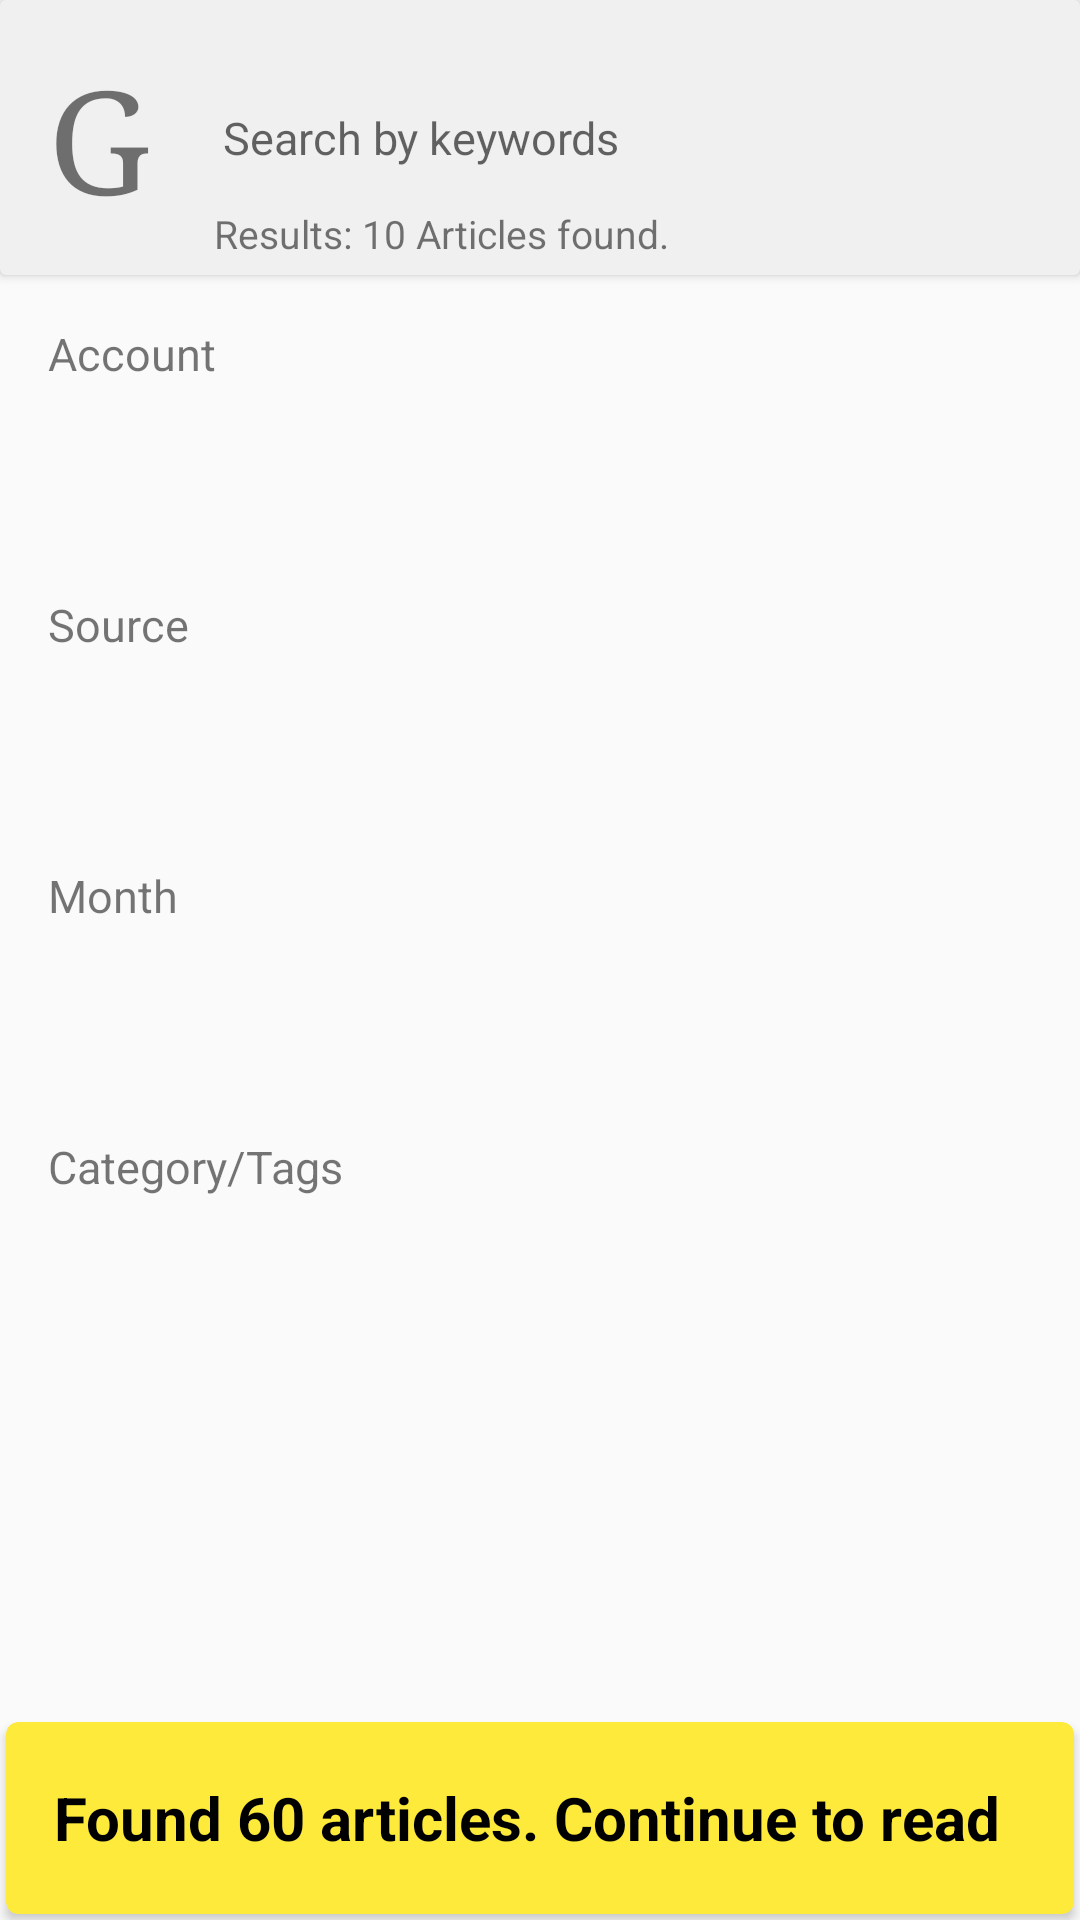

Write the Android layout XML for this screen, with the resource values it uses.
<!-- AndroidManifest.xml: application theme AppTheme -->
<!-- res/layout/content_search.xml -->
<?xml version="1.0" encoding="utf-8"?>
<android.support.constraint.ConstraintLayout xmlns:android="http://schemas.android.com/apk/res/android"
    xmlns:app="http://schemas.android.com/apk/res-auto"
    xmlns:tools="http://schemas.android.com/tools"
    android:layout_width="match_parent"
    android:layout_height="match_parent"
    app:layout_behavior="@string/appbar_scrolling_view_behavior"
    tools:context=".Search"
    tools:showIn="@layout/activity_search">

    <android.support.v7.widget.CardView
        android:id="@+id/cardToolbarSearch"
        app:cardBackgroundColor="@color/colorPrimary"
        app:layout_constraintTop_toTopOf="parent"
        app:layout_constraintLeft_toLeftOf="parent"
        app:layout_constraintRight_toRightOf="parent"
        android:layout_width="0dp"
        android:layout_height="wrap_content">

        <android.support.constraint.ConstraintLayout
            android:layout_width="match_parent"
            android:layout_height="match_parent">

            <TextView
                android:id="@+id/tvGS"
                android:text="G"
                android:fontFamily="serif"
                android:textSize="48sp"
                android:layout_marginStart="16dp"
                app:layout_constraintTop_toTopOf="parent"
                app:layout_constraintLeft_toLeftOf="parent"
                app:layout_constraintBottom_toBottomOf="parent"
                android:layout_width="wrap_content"
                android:layout_height="wrap_content" />

            <EditText
                android:id="@+id/etSearch"
                android:hint="Search by keywords"
                android:padding="8dp"
                android:textSize="15sp"
                android:layout_marginStart="16dp"
                android:layout_marginEnd="16dp"
                android:background="@drawable/edit_text_background"
                app:layout_constraintTop_toTopOf="@id/tvGS"
                app:layout_constraintLeft_toRightOf="@id/tvGS"
                app:layout_constraintRight_toRightOf="parent"
                app:layout_constraintBottom_toBottomOf="@id/tvGS"
                android:layout_width="0dp"
                android:layout_height="wrap_content" />

            <TextView
                android:id="@+id/tvResults"
                android:text="Results: 10 Articles found."
                android:textSize="13sp"
                android:padding="5dp"
                app:layout_constraintTop_toBottomOf="@id/etSearch"
                app:layout_constraintLeft_toLeftOf="@id/etSearch"
                android:layout_width="wrap_content"
                android:layout_height="wrap_content" />

        </android.support.constraint.ConstraintLayout>

    </android.support.v7.widget.CardView>

    <TextView
        android:id="@+id/tvAcc"
        android:text="Account"
        android:textSize="15sp"
        android:layout_marginTop="16dp"
        android:layout_marginStart="16dp"
        app:layout_constraintTop_toBottomOf="@id/cardToolbarSearch"
        app:layout_constraintLeft_toLeftOf="parent"
        android:layout_width="wrap_content"
        android:layout_height="wrap_content" />

    <LinearLayout
        android:id="@+id/llAccount"
        android:layout_marginTop="4dp"
        app:layout_constraintTop_toBottomOf="@id/tvAcc"
        app:layout_constraintLeft_toLeftOf="parent"
        app:layout_constraintRight_toRightOf="parent"
        android:layout_width="0dp"
        android:layout_height="50dp">

        <android.support.v7.widget.RecyclerView
            android:id="@+id/recyclerViewAccount"
            android:layout_width="wrap_content"
            android:layout_height="wrap_content" />

    </LinearLayout>

    <TextView
        android:id="@+id/tvSource"
        android:text="Source"
        android:textSize="15sp"
        android:layout_marginTop="16dp"
        android:layout_marginStart="16dp"
        app:layout_constraintTop_toBottomOf="@id/llAccount"
        app:layout_constraintLeft_toLeftOf="parent"
        android:layout_width="wrap_content"
        android:layout_height="wrap_content" />

    <LinearLayout
        android:id="@+id/llSource"
        android:layout_marginTop="4dp"
        app:layout_constraintTop_toBottomOf="@id/tvSource"
        app:layout_constraintLeft_toLeftOf="parent"
        app:layout_constraintRight_toRightOf="parent"
        android:layout_width="0dp"
        android:layout_height="50dp">

        <android.support.v7.widget.RecyclerView
            android:id="@+id/recyclerViewSource"
            android:layout_width="wrap_content"
            android:layout_height="wrap_content" />

    </LinearLayout>

    <TextView
        android:id="@+id/tvMonth"
        android:text="Month"
        android:textSize="15sp"
        android:layout_marginTop="16dp"
        android:layout_marginStart="16dp"
        app:layout_constraintTop_toBottomOf="@id/llSource"
        app:layout_constraintLeft_toLeftOf="parent"
        android:layout_width="wrap_content"
        android:layout_height="wrap_content" />

    <LinearLayout
        android:id="@+id/llMonth"
        android:layout_marginTop="4dp"
        app:layout_constraintTop_toBottomOf="@id/tvMonth"
        app:layout_constraintLeft_toLeftOf="parent"
        app:layout_constraintRight_toRightOf="parent"
        android:layout_width="0dp"
        android:layout_height="50dp">

        <android.support.v7.widget.RecyclerView
            android:id="@+id/recyclerViewMonth"
            android:layout_width="wrap_content"
            android:layout_height="wrap_content" />

    </LinearLayout>

    <TextView
        android:id="@+id/tvCategory"
        android:text="Category/Tags"
        android:textSize="15sp"
        android:layout_marginTop="16dp"
        android:layout_marginStart="16dp"
        app:layout_constraintTop_toBottomOf="@id/llMonth"
        app:layout_constraintLeft_toLeftOf="parent"
        android:layout_width="wrap_content"
        android:layout_height="wrap_content" />

    <LinearLayout
        android:id="@+id/llCategory"
        android:layout_marginTop="4dp"
        app:layout_constraintTop_toBottomOf="@id/tvCategory"
        app:layout_constraintLeft_toLeftOf="parent"
        app:layout_constraintRight_toRightOf="parent"
        android:layout_width="0dp"
        android:layout_height="50dp">

        <android.support.v7.widget.RecyclerView
            android:id="@+id/recyclerViewCategory"
            android:layout_width="wrap_content"
            android:layout_height="wrap_content" />

    </LinearLayout>

    <android.support.v7.widget.CardView
        android:id="@+id/cardResults"
        app:cardCornerRadius="4dp"
        android:layout_margin="2dp"
        app:cardBackgroundColor="@color/colorAccent"
        app:layout_constraintLeft_toLeftOf="parent"
        app:layout_constraintRight_toRightOf="parent"
        app:layout_constraintBottom_toBottomOf="parent"
        android:layout_width="0dp"
        android:layout_height="wrap_content">

        <TextView
            android:id="@+id/tvFound"
            android:text="Found 60 articles. Continue to read"
            android:textSize="20sp"
            android:textStyle="bold"
            android:textColor="@color/black"
            android:minHeight="64dp"
            android:layout_marginStart="16dp"
            android:gravity="center_vertical"
            android:layout_width="wrap_content"
            android:layout_height="wrap_content" />

        <ImageView
            app:srcCompat="@drawable/ic_arrow_right"
            android:layout_gravity="end|center_vertical"
            android:layout_width="44dp"
            android:layout_height="44dp" />

    </android.support.v7.widget.CardView>

</android.support.constraint.ConstraintLayout>
<!-- res/layout/activity_search.xml (included above) -->
<?xml version="1.0" encoding="utf-8"?>
<android.support.design.widget.CoordinatorLayout xmlns:android="http://schemas.android.com/apk/res/android"
    xmlns:app="http://schemas.android.com/apk/res-auto"
    xmlns:tools="http://schemas.android.com/tools"
    android:layout_width="match_parent"
    android:layout_height="match_parent"
    tools:context=".Search">

    <android.support.design.widget.AppBarLayout
        android:layout_width="match_parent"
        android:layout_height="wrap_content"
        android:theme="@style/AppTheme.AppBarOverlay">

        <android.support.v7.widget.Toolbar
            android:id="@+id/toolbar"
            android:visibility="gone"
            android:layout_width="match_parent"
            android:layout_height="?attr/actionBarSize"
            android:background="?attr/colorPrimary"
            app:popupTheme="@style/AppTheme.PopupOverlay" />

    </android.support.design.widget.AppBarLayout>

    <include layout="@layout/content_search" />

    <android.support.design.widget.FloatingActionButton
        android:id="@+id/fab"
        android:visibility="gone"
        android:layout_width="wrap_content"
        android:layout_height="wrap_content"
        android:layout_gravity="bottom|end"
        android:layout_margin="@dimen/fab_margin"
        app:srcCompat="@android:drawable/ic_dialog_email" />

</android.support.design.widget.CoordinatorLayout>
<!-- resources referenced by this layout -->
<resources>
  <color name="black">#000000</color>
  <color name="colorAccent">#FDEA3B</color>
  <color name="colorPrimary">#F0F0F0</color>
  <style name="AppTheme.AppBarOverlay" parent="ThemeOverlay.AppCompat.Dark.ActionBar" />
  <style name="AppTheme.PopupOverlay" parent="ThemeOverlay.AppCompat.Light" />
  <style name="AppTheme" parent="Theme.AppCompat.Light.DarkActionBar">
          
          <item name="colorPrimary">@color/colorPrimary</item>
          <item name="colorPrimaryDark">@color/colorPrimaryDark</item>
          <item name="colorAccent">@color/colorAccent</item>
      </style>
  <color name="colorPrimaryDark">#BABABA</color>
</resources>
